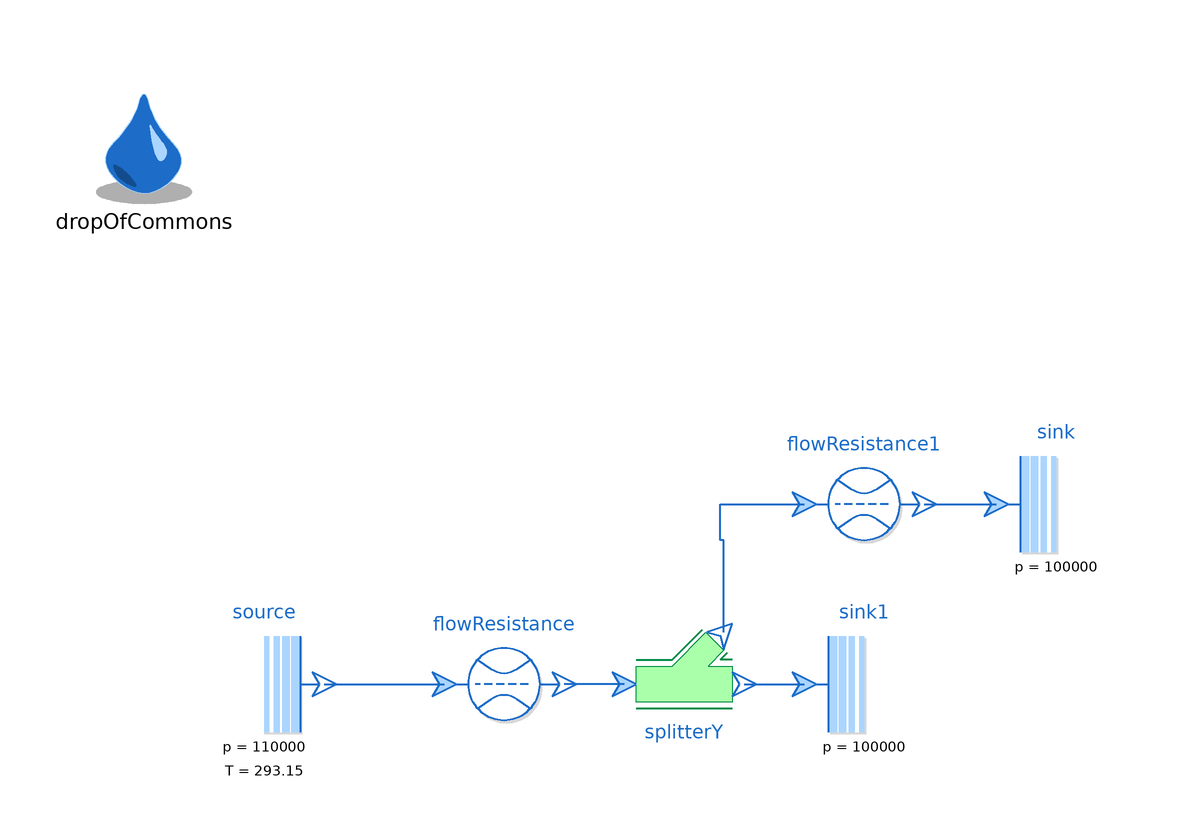

The component connection diagram of the Modelica model below, drawn from its own Placement and Line annotations.

model Test_SplitterY
  extends Modelica.Icons.Example;

  replaceable package Medium = ThermofluidStream_v2.Media.myMedia.Air.DryAirNasa constrainedby
    ThermofluidStream_v2.Media.myMedia.Interfaces.PartialMedium
    annotation(choicesAllMatching = true);

  inner ThermofluidStream_v2.DropOfCommons dropOfCommons(displayInstanceNames=true, displayParameters=true)
    annotation (Placement(transformation(extent={{-100,80},{-80,100}})));
  ThermofluidStream_v2.Boundaries.Sink sink1(redeclare package Medium = Medium, p0_par=100000)
    annotation (Placement(transformation(extent={{20,-10},{40,10}})));
  ThermofluidStream_v2.Processes.Pipes.SplitterY splitterY(
    redeclare package Medium = Medium,
    d_branching=0.05,
    Y_type1=true,
    d_in=0.1,
    alpha=0.5235987755983) annotation (Placement(transformation(extent={{-10,-10},{10,10}})));
  ThermofluidStream_v2.Boundaries.Sink sink(redeclare package Medium = Medium, p0_par=100000) annotation (Placement(transformation(extent={{52,20},
            {72,40}})));
  ThermofluidStream_v2.Boundaries.Source source(
    redeclare package Medium = Medium,
    p0_par=110000,
    T0_par=293.15) annotation (Placement(transformation(extent={{-80,-10},{-60,10}})));
  ThermofluidStream_v2.Processes.FlowResistance flowResistance(
    redeclare package Medium = Medium,
    initM_flow=ThermofluidStream_v2.Utilities.Types.InitializationMethods.state,
    m_flow_0=0,
    redeclare function pLoss =
        ThermofluidStream_v2.Processes.Internal.FlowResistance.laminarTurbulentPressureLoss,
    l=1,
    r=1e-2) annotation (Placement(transformation(extent={{-40,-10},{-20,10}})));
  FlowResistance                             flowResistance1(
    redeclare package Medium = Medium,
    initM_flow=ThermofluidStream_v2.Utilities.Types.InitializationMethods.state,
    m_flow_0=0,
    redeclare function pLoss = ThermofluidStream_v2.Processes.Internal.FlowResistance.laminarTurbulentPressureLoss,
    l=1,
    r=1e-2) annotation (Placement(transformation(extent={{20,20},{40,40}})));
equation
  connect(splitterY.inlet, flowResistance.outlet) annotation (Line(
      points={{-10,0},{-20,0}},
      color={28,108,200},
      thickness=0.5));
  connect(source.outlet, flowResistance.inlet) annotation (Line(
      points={{-60,0},{-40,0}},
      color={28,108,200},
      thickness=0.5));
  connect(splitterY.outlet_straight, sink1.inlet) annotation (Line(
      points={{10,0},{20,0}},
      color={28,108,200},
      thickness=0.5));
  connect(splitterY.outlet_branching, flowResistance1.inlet) annotation (Line(
      points={{6.6,8.6},{6.6,24},{6,24},{6,30},{20,30}},
      color={28,108,200},
      thickness=0.5));
  connect(flowResistance1.outlet, sink.inlet)
    annotation (Line(
      points={{40,30},{52,30}},
      color={28,108,200},
      thickness=0.5));
  annotation (Icon(coordinateSystem(preserveAspectRatio=false)), Diagram(
        coordinateSystem(preserveAspectRatio=false)));
end Test_SplitterY;